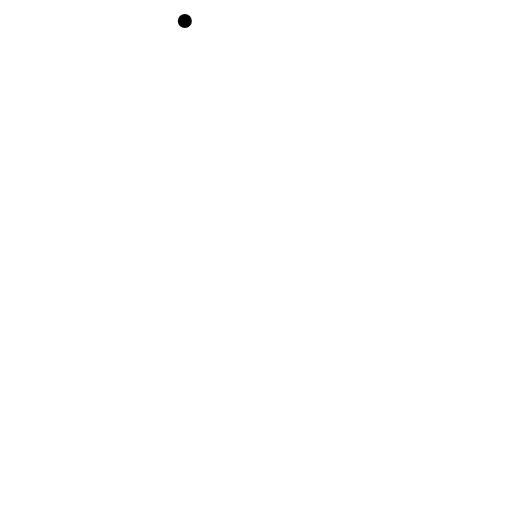
t = 0.00 s
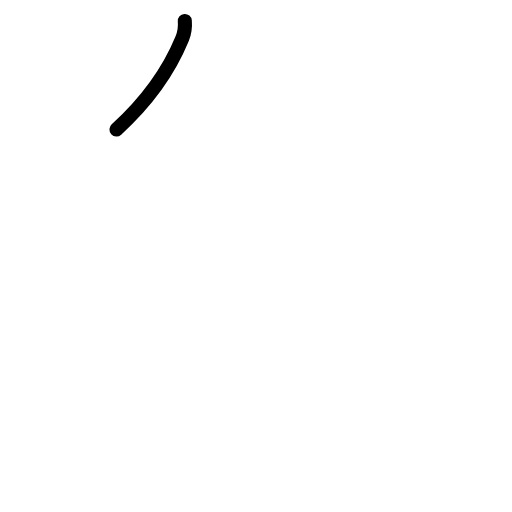
t = 0.75 s
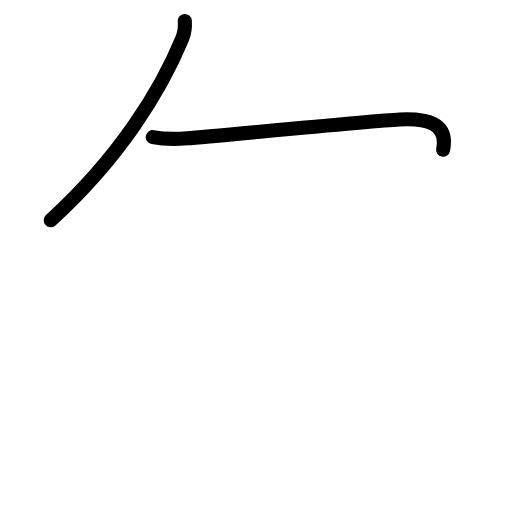
t = 1.60 s
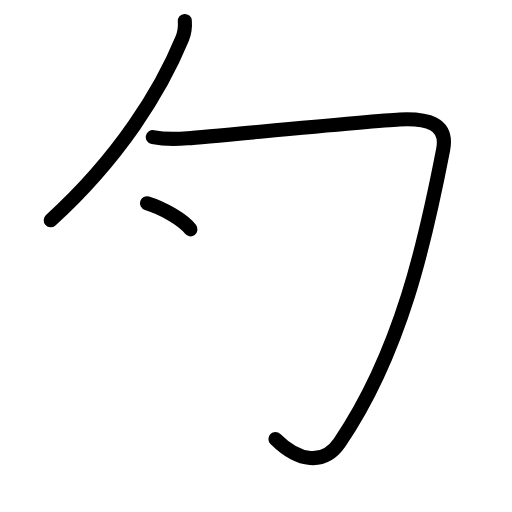
t = 2.50 s
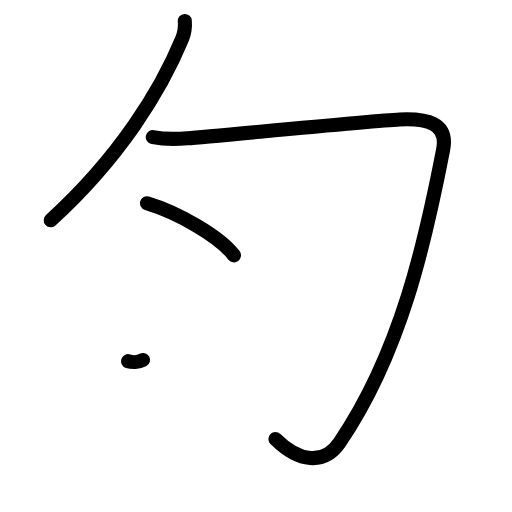
t = 3.25 s
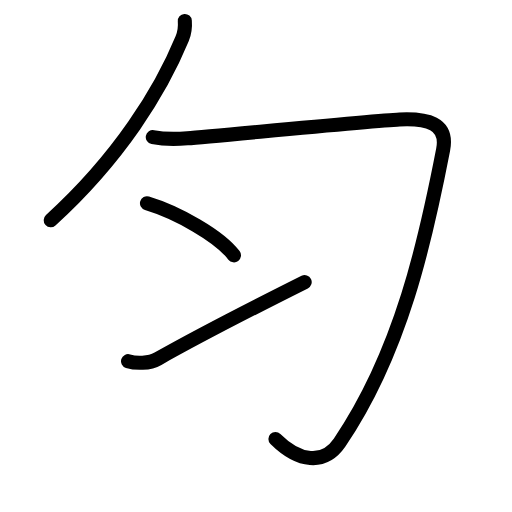
t = 4.00 s

The animated SVG that drew these frames (rendered in a browser with its animation timeline set to each time). Animation: 13 SMIL elements (animate=13); one cycle of 4.00 s.

<?xml version="1.0" encoding="UTF-8"?>
<!--
AniKanjiVG is licensed by CC-BY-SA Paul C. Sommerhoff (https://bitbucket.org/sommerhoff/anikanjivg).
AniKanjiVG uses KanjiVG which is licensed by CC-BY-SA Ulrich Apel (http://kanjivg.tagaini.net).
See also http://creativecommons.org/licenses/by-sa/3.0/
-->
<svg xmlns:kvg='http://kanjivg.tagaini.net' xmlns='http://www.w3.org/2000/svg' width='109' height='109' viewBox='0 0 109 109' style='fill:none;stroke:#000000;stroke-width:3;stroke-linecap:round;stroke-linejoin:round;' id="kvg:kanji_05300"><g id="kvg:05300" kvg:element="匀"><g id="kvg:05300-g1" kvg:element="勹"><g id="kvg:05300-g2" kvg:element="丿"><path id="kvg:05300-s1" kvg:type="㇒" d="M39.347137,4.4573948C39.427372,5.4742637,39.363184,6.8222064,38.785487,8.2292693C34.260199,19.237467,25.434283,33.568226,10.799308,46.882115"><animate attributeName="d" begin="0.0s" dur="0.5s" from="M39.347137,4.4573948C39.347137,4.4573948,39.347137,4.4573948,39.347137,4.4573948" to="M39.347137,4.4573948C39.427372,5.4742637,39.363184,6.8222064,38.785487,8.2292693" />
<animate attributeName="d" begin="0.5s" dur="0.5s" from="M39.347137,4.4573948C39.427372,5.4742637,39.363184,6.8222064,38.785487,8.2292693c0,0,0,0,0,0,0" to="M39.347137,4.4573948C39.427372,5.4742637,39.363184,6.8222064,38.785487,8.2292693C34.260199,19.237467,25.434283,33.568226,10.799308,46.882115" />
</path>
</g>
<path id="kvg:05300-s2" kvg:type="㇆" d="M32.52711,29.193324C35.271168,29.725407,37.501718,29.630814,39.908786,29.441629C45.894362,28.980491,79.288421,25.705227,85.065384,25.433274C90.842348,25.16132,95.447872,26.130893,94.34062,31.865561C90.633735,51.008711,85.418421,74.964253,72.291876,94.225643C68.954075,99.120803,63.546195,98.316767,58.635776,93.445255"><animate attributeName="d" begin="1.0s" dur="0.2s" from="M32.52711,29.193324C32.52711,29.193324,32.52711,29.193324,32.52711,29.193324" to="M32.52711,29.193324C35.271168,29.725407,37.501718,29.630814,39.908786,29.441629" />
<animate attributeName="d" begin="1.2s" dur="0.2s" from="M32.52711,29.193324C35.271168,29.725407,37.501718,29.630814,39.908786,29.441629c0,0,0,0,0,0,0" to="M32.52711,29.193324C35.271168,29.725407,37.501718,29.630814,39.908786,29.441629C45.894362,28.980491,79.288421,25.705227,85.065384,25.433274" />
<animate attributeName="d" begin="1.4s" dur="0.2s" from="M32.52711,29.193324C35.271168,29.725407,37.501718,29.630814,39.908786,29.441629C45.894362,28.980491,79.288421,25.705227,85.065384,25.433274c0,0,0,0,0,0,0" to="M32.52711,29.193324C35.271168,29.725407,37.501718,29.630814,39.908786,29.441629C45.894362,28.980491,79.288421,25.705227,85.065384,25.433274C90.842348,25.16132,95.447872,26.130893,94.34062,31.865561" />
<animate attributeName="d" begin="1.6s" dur="0.2s" from="M32.52711,29.193324C35.271168,29.725407,37.501718,29.630814,39.908786,29.441629C45.894362,28.980491,79.288421,25.705227,85.065384,25.433274C90.842348,25.16132,95.447872,26.130893,94.34062,31.865561c0,0,0,0,0,0,0" to="M32.52711,29.193324C35.271168,29.725407,37.501718,29.630814,39.908786,29.441629C45.894362,28.980491,79.288421,25.705227,85.065384,25.433274C90.842348,25.16132,95.447872,26.130893,94.34062,31.865561C90.633735,51.008711,85.418421,74.964253,72.291876,94.225643" />
<animate attributeName="d" begin="1.8s" dur="0.2s" from="M32.52711,29.193324C35.271168,29.725407,37.501718,29.630814,39.908786,29.441629C45.894362,28.980491,79.288421,25.705227,85.065384,25.433274C90.842348,25.16132,95.447872,26.130893,94.34062,31.865561C90.633735,51.008711,85.418421,74.964253,72.291876,94.225643c0,0,0,0,0,0,0" to="M32.52711,29.193324C35.271168,29.725407,37.501718,29.630814,39.908786,29.441629C45.894362,28.980491,79.288421,25.705227,85.065384,25.433274C90.842348,25.16132,95.447872,26.130893,94.34062,31.865561C90.633735,51.008711,85.418421,74.964253,72.291876,94.225643C68.954075,99.120803,63.546195,98.316767,58.635776,93.445255" />
<animate attributeName="d" begin="0s" dur="1.0s" from="M-100,-100" to="M-100,-100" />
</path>
</g>
<g id="kvg:05300-g3" kvg:element="冫"><g id="kvg:05300-g4" kvg:element="二" kvg:variant="true"><g id="kvg:05300-g5" kvg:position="top"><path id="kvg:05300-s3" kvg:type="㇔" d="M31.291482,43.275777C37.82266,45.238571,46.712765,50.275619,49.809859,54.366744"><animate attributeName="d" begin="2.0s" dur="1.0s" from="M31.291482,43.275777C31.291482,43.275777,31.291482,43.275777,31.291482,43.275777" to="M31.291482,43.275777C37.82266,45.238571,46.712765,50.275619,49.809859,54.366744" />
<animate attributeName="d" begin="0s" dur="2.0s" from="M-100,-100" to="M-100,-100" />
</path>
</g>
<g id="kvg:05300-g6" kvg:position="bottom"><path id="kvg:05300-s4" kvg:type="㇀" d="M27.263654,76.891574C28.900461,77.411833,31.740801,77.435481,33.634362,76.371316C41.304885,72.04371,56.854546,64.062471,64.862059,60.054115"><animate attributeName="d" begin="3.0s" dur="0.5s" from="M27.263654,76.891574C27.263654,76.891574,27.263654,76.891574,27.263654,76.891574" to="M27.263654,76.891574C28.900461,77.411833,31.740801,77.435481,33.634362,76.371316" />
<animate attributeName="d" begin="3.5s" dur="0.5s" from="M27.263654,76.891574C28.900461,77.411833,31.740801,77.435481,33.634362,76.371316c0,0,0,0,0,0,0" to="M27.263654,76.891574C28.900461,77.411833,31.740801,77.435481,33.634362,76.371316C41.304885,72.04371,56.854546,64.062471,64.862059,60.054115" />
<animate attributeName="d" begin="0s" dur="3.0s" from="M-100,-100" to="M-100,-100" />
</path>
</g>
</g>
</g>
</g>
</svg>
